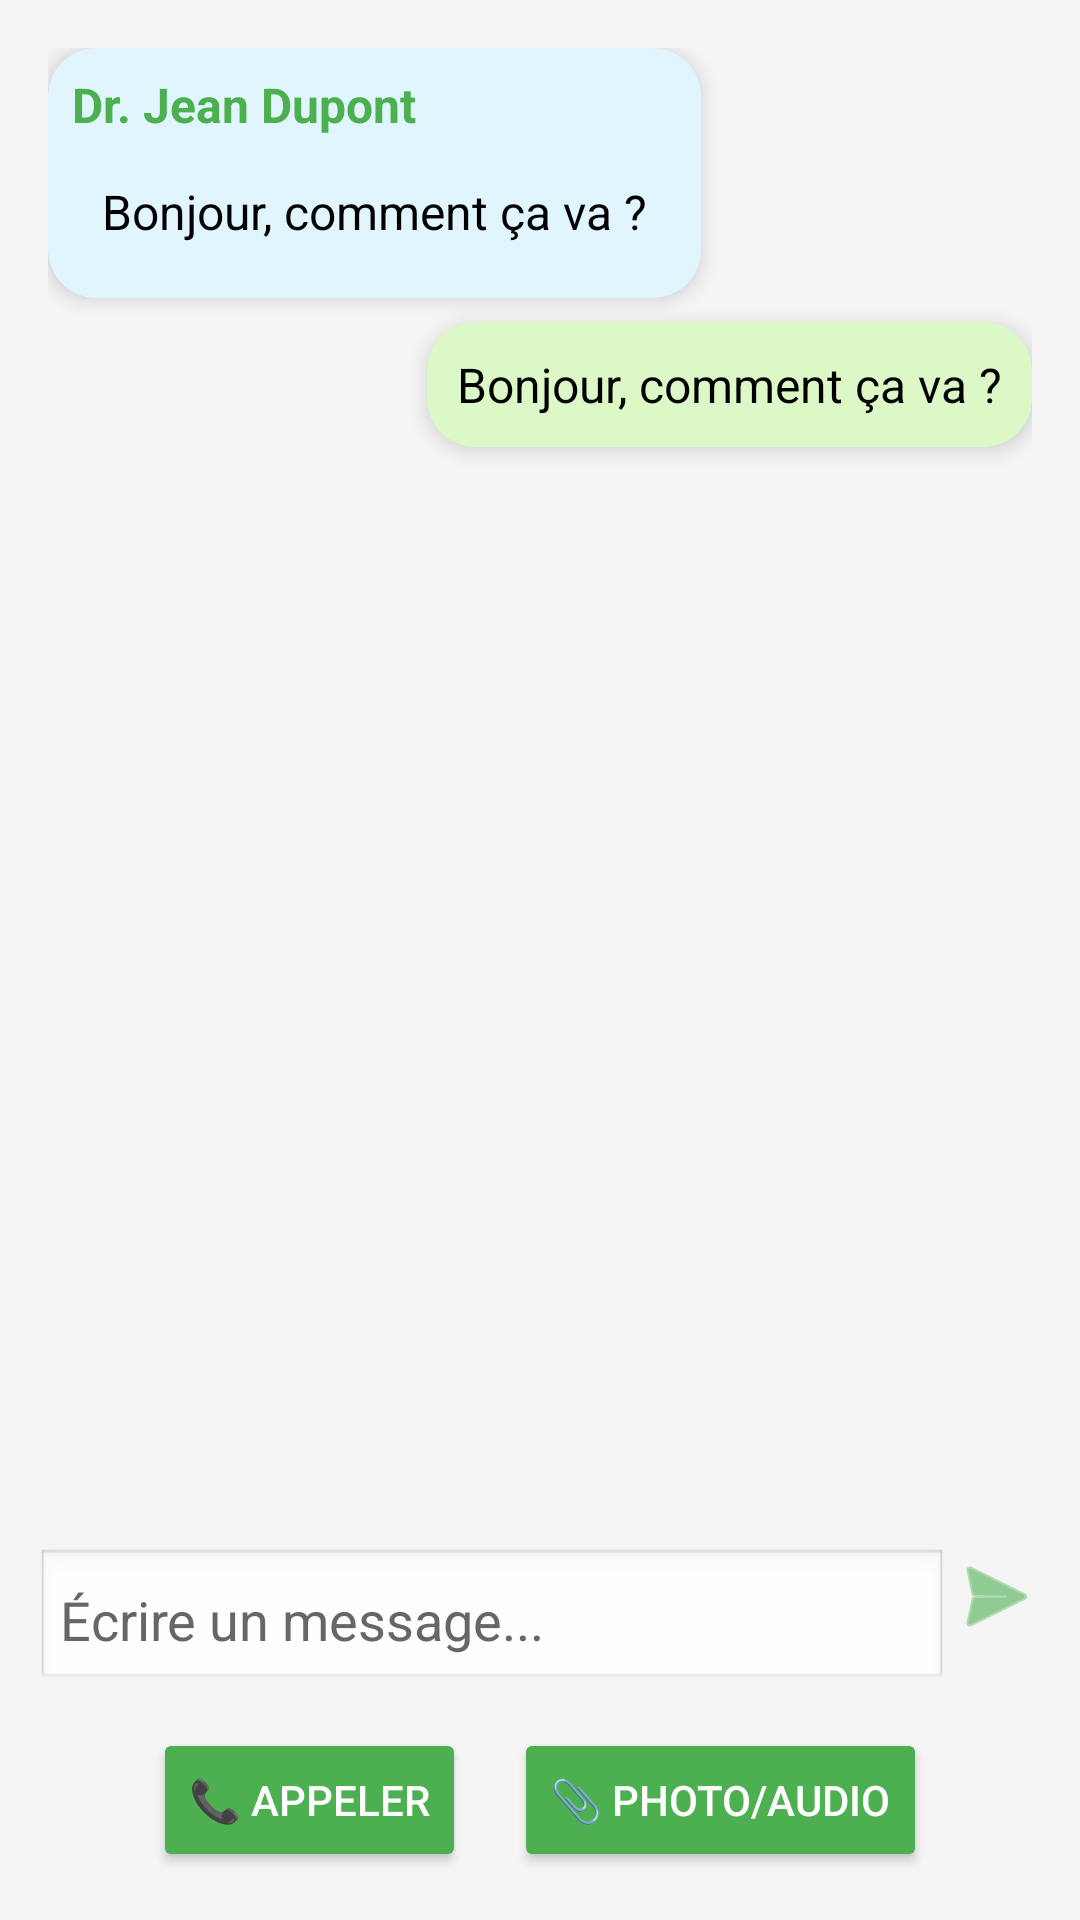

Produce the Android XML layout that renders to this screen, including the resource entries it uses.
<!-- AndroidManifest.xml: application theme Theme.HealthHub -->
<!-- res/layout/activity_teleconsultation.xml -->
<?xml version="1.0" encoding="utf-8"?>
<LinearLayout xmlns:android="http://schemas.android.com/apk/res/android"
    xmlns:app="http://schemas.android.com/apk/res-auto"
    xmlns:tools="http://schemas.android.com/tools"
    android:id="@+id/chatLayout"
    android:layout_width="match_parent"
    android:layout_height="match_parent"
    android:orientation="vertical"
    android:background="#F5F5F5"
    android:padding="8dp">

    
    <ScrollView
        android:id="@+id/scrollViewMessages"
        android:layout_width="match_parent"
        android:layout_height="0dp"
        android:layout_weight="1"
        android:padding="8dp"
        android:fillViewport="true">

        <LinearLayout
            android:id="@+id/messagesContainer"
            android:layout_width="match_parent"
            android:layout_height="wrap_content"
            android:orientation="vertical">

            
            <androidx.cardview.widget.CardView
                android:layout_width="wrap_content"
                android:layout_height="wrap_content"
                android:layout_marginBottom="8dp"
                app:cardCornerRadius="16dp"
                app:cardElevation="4dp"
                android:layout_gravity="start"
                app:cardBackgroundColor="#E1F5FE">

                <LinearLayout
                    android:layout_width="wrap_content"
                    android:layout_height="wrap_content"
                    android:orientation="vertical"
                    android:padding="8dp"
                    tools:ignore="ExtraText">

                    
                    <TextView
                        android:id="@+id/textViewDoctorName"
                        android:layout_width="wrap_content"
                        android:layout_height="wrap_content"
                        android:text="Dr. Jean Dupont"
                        android:textSize="16sp"
                        android:textColor="#4CAF50"
                        android:textStyle="bold"
                        android:layout_marginBottom="4dp"/>   


                   
                    <TextView
                        android:layout_width="wrap_content"
                        android:layout_height="wrap_content"
                        android:text="Bonjour, comment ça va ?"
                        android:textColor="#000000"
                        android:textSize="16sp"
                        android:padding="10dp" />
                </LinearLayout>
            </androidx.cardview.widget.CardView>

            
            <androidx.cardview.widget.CardView
                android:layout_width="wrap_content"
                android:layout_height="wrap_content"
                android:layout_marginBottom="8dp"
                app:cardCornerRadius="16dp"
                app:cardElevation="4dp"
                android:layout_gravity="end"
                app:cardBackgroundColor="#DCF8C6">

                <TextView
                    android:layout_width="wrap_content"
                    android:layout_height="wrap_content"
                    android:text="Bonjour, comment ça va ?"
                    android:textColor="#000000"
                    android:textSize="16sp"
                    android:padding="10dp" />
            </androidx.cardview.widget.CardView>

        </LinearLayout>
    </ScrollView>

    
    <LinearLayout
        android:id="@+id/sendMessageLayout"
        android:layout_width="match_parent"
        android:layout_height="wrap_content"
        android:orientation="horizontal"
        android:padding="4dp">

        <EditText
            android:id="@+id/editTextMessage"
            android:layout_width="0dp"
            android:layout_height="wrap_content"
            android:layout_weight="1"
            android:hint="Écrire un message..."
            android:background="@android:drawable/edit_text"
            android:padding="8dp"
            android:textColor="#000000" />

        <ImageButton
            android:id="@+id/btnSendMessage"
            android:layout_width="wrap_content"
            android:layout_height="wrap_content"
            android:src="@android:drawable/ic_menu_send"
            android:contentDescription="Envoyer"
            android:background="?attr/selectableItemBackgroundBorderless"
            app:tint="#4CAF50" />
    </LinearLayout>

    
    <LinearLayout
        android:layout_width="match_parent"
        android:layout_height="wrap_content"
        android:orientation="horizontal"
        android:gravity="center"
        android:paddingTop="8dp"
        android:paddingBottom="8dp">

        <Button
            android:id="@+id/btnCallDoctor"
            android:layout_width="wrap_content"
            android:layout_height="wrap_content"
            android:text="📞 Appeler"
            android:backgroundTint="#4CAF50"
            android:textColor="#FFFFFF" />

        <Button
            android:id="@+id/btnUploadMedia"
            android:layout_width="wrap_content"
            android:layout_height="wrap_content"
            android:text="📎 Photo/Audio"
            android:layout_marginStart="16dp"
            android:backgroundTint="#4CAF50"
            android:textColor="#FFFFFF" />
    </LinearLayout>

</LinearLayout>
<!-- resources referenced by this layout -->
<resources>
  <style name="Theme.HealthHub" parent="Base.Theme.HealthHub" />
  <style name="Base.Theme.HealthHub" parent="Theme.Material3.DayNight.NoActionBar">
          
          <item name="colorPrimary">#4CAF50</item>
          <item name="colorPrimaryVariant">#388E3C</item>
          <item name="colorOnPrimary">#FFFFFF</item>
           
          <item name="android:statusBarColor">#000000</item> 
          
          <item name="colorControlActivated">@color/black</item>
          <item name="colorControlNormal">@color/gray</item>
          <item name="colorControlHighlight">@color/gray</item>
          <item name="android:textCursorDrawable">@drawable/custom_cursor</item>
          <item name="android:textColorHint">@color/hint_gray</item>
  
  
          
          <item name="android:textColor">#000000</item>
      </style>
  <color name="black">#FF000000</color>
  <color name="gray">#888888</color>
  <color name="hint_gray">#666666</color>
</resources>
